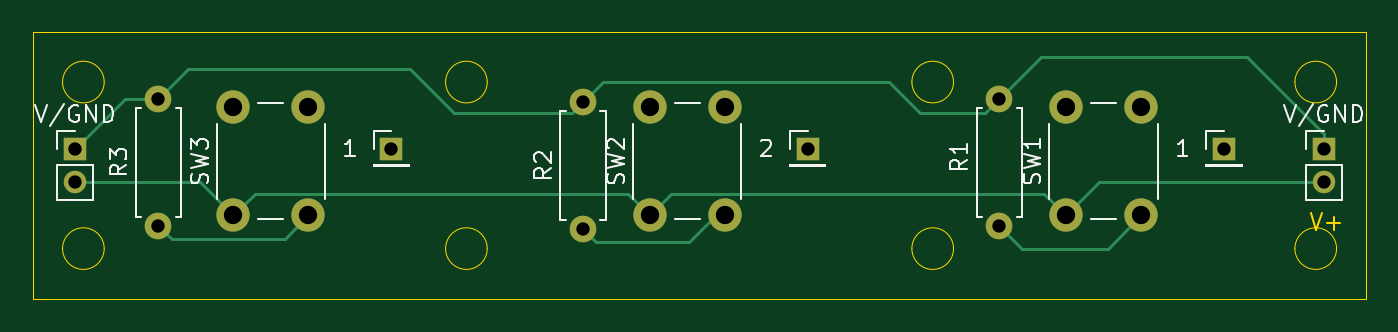
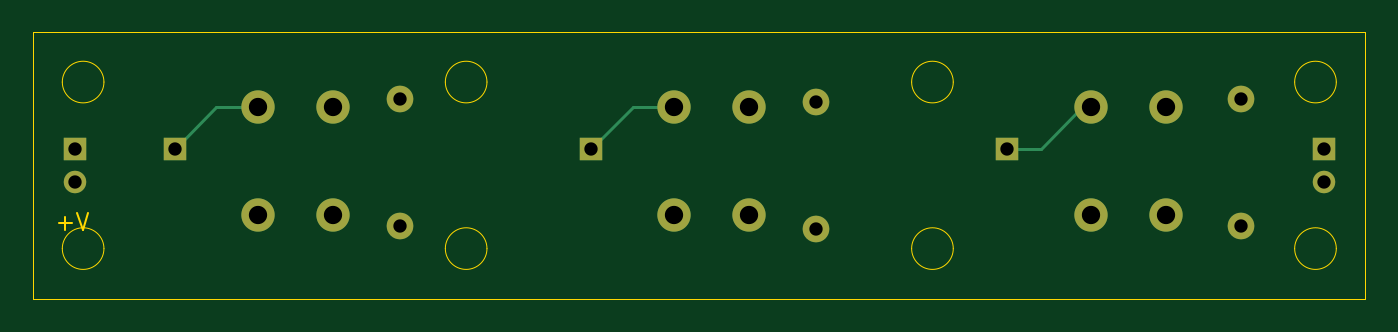
Circuit board: 11 layer files. Board 80.0 x 16.0 mm.
- bottom_copper: MusicPlayer-PlayPCB-B_Cu.gbr (2637 bytes)
- bottom_mask: MusicPlayer-PlayPCB-B_Mask.gbr (1483 bytes)
- paste: MusicPlayer-PlayPCB-B_Paste.gbr (477 bytes)
- bottom_silk: MusicPlayer-PlayPCB-B_Silkscreen.gbr (478 bytes)
- outline: MusicPlayer-PlayPCB-Edge_Cuts.gbr (2054 bytes)
- top_copper: MusicPlayer-PlayPCB-F_Cu.gbr (4122 bytes)
- top_mask: MusicPlayer-PlayPCB-F_Mask.gbr (1483 bytes)
- paste: MusicPlayer-PlayPCB-F_Paste.gbr (477 bytes)
- top_silk: MusicPlayer-PlayPCB-F_Silkscreen.gbr (15205 bytes)
- drill: MusicPlayer-PlayPCB-NPTH.drl (277 bytes)
- drill: MusicPlayer-PlayPCB-PTH.drl (823 bytes)

=== bottom_copper: MusicPlayer-PlayPCB-B_Cu.gbr ===
%TF.GenerationSoftware,KiCad,Pcbnew,8.0.4*%
%TF.CreationDate,2024-08-12T11:23:20+02:00*%
%TF.ProjectId,MusicPlayer-PlayPCB,4d757369-6350-46c6-9179-65722d506c61,rev?*%
%TF.SameCoordinates,Original*%
%TF.FileFunction,Copper,L2,Bot*%
%TF.FilePolarity,Positive*%
%FSLAX46Y46*%
G04 Gerber Fmt 4.6, Leading zero omitted, Abs format (unit mm)*
G04 Created by KiCad (PCBNEW 8.0.4) date 2024-08-12 11:23:20*
%MOMM*%
%LPD*%
G01*
G04 APERTURE LIST*
%TA.AperFunction,ComponentPad*%
%ADD10R,1.350000X1.350000*%
%TD*%
%TA.AperFunction,ComponentPad*%
%ADD11O,1.350000X1.350000*%
%TD*%
%TA.AperFunction,ComponentPad*%
%ADD12C,2.000000*%
%TD*%
%TA.AperFunction,ComponentPad*%
%ADD13O,1.600000X1.600000*%
%TD*%
%TA.AperFunction,ComponentPad*%
%ADD14C,1.600000*%
%TD*%
%TA.AperFunction,Conductor*%
%ADD15C,0.200000*%
%TD*%
G04 APERTURE END LIST*
D10*
%TO.P,1,1*%
%TO.N,Net-(R1-Pad1)*%
X71500000Y-7000000D03*
%TD*%
%TO.P,V/GND,1*%
%TO.N,GND*%
X2500000Y-7000000D03*
D11*
%TO.P,V/GND,2*%
%TO.N,+5V*%
X2500000Y-9000000D03*
%TD*%
%TO.P,V/GND,2*%
%TO.N,+5V*%
X77500000Y-9000000D03*
D10*
%TO.P,V/GND,1*%
%TO.N,GND*%
X77500000Y-7000000D03*
%TD*%
%TO.P,1,1*%
%TO.N,Net-(R3-Pad1)*%
X21500000Y-7000000D03*
%TD*%
%TO.P,2,1*%
%TO.N,Net-(R2-Pad1)*%
X46500000Y-7000000D03*
%TD*%
D12*
%TO.P,SW1,1*%
%TO.N,+5V*%
X62000000Y-11000000D03*
X62000000Y-4500000D03*
%TO.P,SW1,2*%
%TO.N,Net-(R1-Pad1)*%
X66500000Y-11000000D03*
X66500000Y-4500000D03*
%TD*%
%TO.P,SW2,1*%
%TO.N,+5V*%
X37000000Y-11000000D03*
X37000000Y-4500000D03*
%TO.P,SW2,2*%
%TO.N,Net-(R2-Pad1)*%
X41500000Y-11000000D03*
X41500000Y-4500000D03*
%TD*%
%TO.P,SW3,1*%
%TO.N,+5V*%
X12000000Y-11000000D03*
X12000000Y-4500000D03*
%TO.P,SW3,2*%
%TO.N,Net-(R3-Pad1)*%
X16500000Y-11000000D03*
X16500000Y-4500000D03*
%TD*%
D13*
%TO.P,R3,2*%
%TO.N,GND*%
X7500000Y-4000000D03*
D14*
%TO.P,R3,1*%
%TO.N,Net-(R3-Pad1)*%
X7500000Y-11620000D03*
%TD*%
%TO.P,R2,1*%
%TO.N,Net-(R2-Pad1)*%
X33000000Y-11810000D03*
D13*
%TO.P,R2,2*%
%TO.N,GND*%
X33000000Y-4190000D03*
%TD*%
D14*
%TO.P,R1,1*%
%TO.N,Net-(R1-Pad1)*%
X58000000Y-11620000D03*
D13*
%TO.P,R1,2*%
%TO.N,GND*%
X58000000Y-4000000D03*
%TD*%
D15*
%TO.N,Net-(R1-Pad1)*%
X69000000Y-4500000D02*
X71500000Y-7000000D01*
X66500000Y-4500000D02*
X69000000Y-4500000D01*
%TO.N,Net-(R2-Pad1)*%
X41500000Y-4500000D02*
X44000000Y-4500000D01*
X44000000Y-4500000D02*
X46500000Y-7000000D01*
%TO.N,Net-(R3-Pad1)*%
X19500000Y-7000000D02*
X21500000Y-7000000D01*
X16500000Y-4500000D02*
X17000000Y-4500000D01*
X17000000Y-4500000D02*
X19500000Y-7000000D01*
%TD*%
M02*

=== bottom_mask: MusicPlayer-PlayPCB-B_Mask.gbr ===
%TF.GenerationSoftware,KiCad,Pcbnew,8.0.4*%
%TF.CreationDate,2024-08-12T11:23:20+02:00*%
%TF.ProjectId,MusicPlayer-PlayPCB,4d757369-6350-46c6-9179-65722d506c61,rev?*%
%TF.SameCoordinates,Original*%
%TF.FileFunction,Soldermask,Bot*%
%TF.FilePolarity,Negative*%
%FSLAX46Y46*%
G04 Gerber Fmt 4.6, Leading zero omitted, Abs format (unit mm)*
G04 Created by KiCad (PCBNEW 8.0.4) date 2024-08-12 11:23:20*
%MOMM*%
%LPD*%
G01*
G04 APERTURE LIST*
%ADD10R,1.350000X1.350000*%
%ADD11O,1.350000X1.350000*%
%ADD12C,2.000000*%
%ADD13O,1.600000X1.600000*%
%ADD14C,1.600000*%
G04 APERTURE END LIST*
D10*
%TO.C,1*%
X71500000Y-7000000D03*
%TD*%
%TO.C,V/GND*%
X2500000Y-7000000D03*
D11*
X2500000Y-9000000D03*
%TD*%
%TO.C,V/GND*%
X77500000Y-9000000D03*
D10*
X77500000Y-7000000D03*
%TD*%
%TO.C,1*%
X21500000Y-7000000D03*
%TD*%
%TO.C,2*%
X46500000Y-7000000D03*
%TD*%
D12*
%TO.C,SW1*%
X62000000Y-11000000D03*
X62000000Y-4500000D03*
X66500000Y-11000000D03*
X66500000Y-4500000D03*
%TD*%
%TO.C,SW2*%
X37000000Y-11000000D03*
X37000000Y-4500000D03*
X41500000Y-11000000D03*
X41500000Y-4500000D03*
%TD*%
%TO.C,SW3*%
X12000000Y-11000000D03*
X12000000Y-4500000D03*
X16500000Y-11000000D03*
X16500000Y-4500000D03*
%TD*%
D13*
%TO.C,R3*%
X7500000Y-4000000D03*
D14*
X7500000Y-11620000D03*
%TD*%
%TO.C,R2*%
X33000000Y-11810000D03*
D13*
X33000000Y-4190000D03*
%TD*%
D14*
%TO.C,R1*%
X58000000Y-11620000D03*
D13*
X58000000Y-4000000D03*
%TD*%
M02*

=== paste: MusicPlayer-PlayPCB-B_Paste.gbr ===
%TF.GenerationSoftware,KiCad,Pcbnew,8.0.4*%
%TF.CreationDate,2024-08-12T11:23:20+02:00*%
%TF.ProjectId,MusicPlayer-PlayPCB,4d757369-6350-46c6-9179-65722d506c61,rev?*%
%TF.SameCoordinates,Original*%
%TF.FileFunction,Paste,Bot*%
%TF.FilePolarity,Positive*%
%FSLAX46Y46*%
G04 Gerber Fmt 4.6, Leading zero omitted, Abs format (unit mm)*
G04 Created by KiCad (PCBNEW 8.0.4) date 2024-08-12 11:23:20*
%MOMM*%
%LPD*%
G01*
G04 APERTURE LIST*
G04 APERTURE END LIST*
M02*

=== bottom_silk: MusicPlayer-PlayPCB-B_Silkscreen.gbr ===
%TF.GenerationSoftware,KiCad,Pcbnew,8.0.4*%
%TF.CreationDate,2024-08-12T11:23:20+02:00*%
%TF.ProjectId,MusicPlayer-PlayPCB,4d757369-6350-46c6-9179-65722d506c61,rev?*%
%TF.SameCoordinates,Original*%
%TF.FileFunction,Legend,Bot*%
%TF.FilePolarity,Positive*%
%FSLAX46Y46*%
G04 Gerber Fmt 4.6, Leading zero omitted, Abs format (unit mm)*
G04 Created by KiCad (PCBNEW 8.0.4) date 2024-08-12 11:23:20*
%MOMM*%
%LPD*%
G01*
G04 APERTURE LIST*
G04 APERTURE END LIST*
M02*

=== outline: MusicPlayer-PlayPCB-Edge_Cuts.gbr ===
%TF.GenerationSoftware,KiCad,Pcbnew,8.0.4*%
%TF.CreationDate,2024-08-12T11:23:20+02:00*%
%TF.ProjectId,MusicPlayer-PlayPCB,4d757369-6350-46c6-9179-65722d506c61,rev?*%
%TF.SameCoordinates,Original*%
%TF.FileFunction,Profile,NP*%
%FSLAX46Y46*%
G04 Gerber Fmt 4.6, Leading zero omitted, Abs format (unit mm)*
G04 Created by KiCad (PCBNEW 8.0.4) date 2024-08-12 11:23:20*
%MOMM*%
%LPD*%
G01*
G04 APERTURE LIST*
%TA.AperFunction,Profile*%
%ADD10C,0.050000*%
%TD*%
%ADD11C,0.150000*%
G04 APERTURE END LIST*
D10*
X55250000Y-13000000D02*
G75*
G02*
X52750000Y-13000000I-1250000J0D01*
G01*
X52750000Y-13000000D02*
G75*
G02*
X55250000Y-13000000I1250000J0D01*
G01*
X55250000Y-3000000D02*
G75*
G02*
X52750000Y-3000000I-1250000J0D01*
G01*
X52750000Y-3000000D02*
G75*
G02*
X55250000Y-3000000I1250000J0D01*
G01*
X27250000Y-13000000D02*
G75*
G02*
X24750000Y-13000000I-1250000J0D01*
G01*
X24750000Y-13000000D02*
G75*
G02*
X27250000Y-13000000I1250000J0D01*
G01*
X27250000Y-3000000D02*
G75*
G02*
X24750000Y-3000000I-1250000J0D01*
G01*
X24750000Y-3000000D02*
G75*
G02*
X27250000Y-3000000I1250000J0D01*
G01*
X4250000Y-13000000D02*
G75*
G02*
X1750000Y-13000000I-1250000J0D01*
G01*
X1750000Y-13000000D02*
G75*
G02*
X4250000Y-13000000I1250000J0D01*
G01*
X4250000Y-3000000D02*
G75*
G02*
X1750000Y-3000000I-1250000J0D01*
G01*
X1750000Y-3000000D02*
G75*
G02*
X4250000Y-3000000I1250000J0D01*
G01*
X78250000Y-13000000D02*
G75*
G02*
X75750000Y-13000000I-1250000J0D01*
G01*
X75750000Y-13000000D02*
G75*
G02*
X78250000Y-13000000I1250000J0D01*
G01*
X78250000Y-3000000D02*
G75*
G02*
X75750000Y-3000000I-1250000J0D01*
G01*
X75750000Y-3000000D02*
G75*
G02*
X78250000Y-3000000I1250000J0D01*
G01*
D11*
X76693922Y-10869819D02*
X77027255Y-11869819D01*
X77027255Y-11869819D02*
X77360588Y-10869819D01*
X77693922Y-11488866D02*
X78455827Y-11488866D01*
X78074874Y-11869819D02*
X78074874Y-11107914D01*
D10*
X0Y0D02*
X80000000Y0D01*
X80000000Y-16000000D01*
X0Y-16000000D01*
X0Y0D01*
M02*

=== top_copper: MusicPlayer-PlayPCB-F_Cu.gbr ===
%TF.GenerationSoftware,KiCad,Pcbnew,8.0.4*%
%TF.CreationDate,2024-08-12T11:23:20+02:00*%
%TF.ProjectId,MusicPlayer-PlayPCB,4d757369-6350-46c6-9179-65722d506c61,rev?*%
%TF.SameCoordinates,Original*%
%TF.FileFunction,Copper,L1,Top*%
%TF.FilePolarity,Positive*%
%FSLAX46Y46*%
G04 Gerber Fmt 4.6, Leading zero omitted, Abs format (unit mm)*
G04 Created by KiCad (PCBNEW 8.0.4) date 2024-08-12 11:23:20*
%MOMM*%
%LPD*%
G01*
G04 APERTURE LIST*
%TA.AperFunction,ComponentPad*%
%ADD10R,1.350000X1.350000*%
%TD*%
%TA.AperFunction,ComponentPad*%
%ADD11O,1.350000X1.350000*%
%TD*%
%TA.AperFunction,ComponentPad*%
%ADD12C,2.000000*%
%TD*%
%TA.AperFunction,ComponentPad*%
%ADD13O,1.600000X1.600000*%
%TD*%
%TA.AperFunction,ComponentPad*%
%ADD14C,1.600000*%
%TD*%
%TA.AperFunction,Conductor*%
%ADD15C,0.200000*%
%TD*%
G04 APERTURE END LIST*
D10*
%TO.P,1,1*%
%TO.N,Net-(R1-Pad1)*%
X71500000Y-7000000D03*
%TD*%
%TO.P,V/GND,1*%
%TO.N,GND*%
X2500000Y-7000000D03*
D11*
%TO.P,V/GND,2*%
%TO.N,+5V*%
X2500000Y-9000000D03*
%TD*%
%TO.P,V/GND,2*%
%TO.N,+5V*%
X77500000Y-9000000D03*
D10*
%TO.P,V/GND,1*%
%TO.N,GND*%
X77500000Y-7000000D03*
%TD*%
%TO.P,1,1*%
%TO.N,Net-(R3-Pad1)*%
X21500000Y-7000000D03*
%TD*%
%TO.P,2,1*%
%TO.N,Net-(R2-Pad1)*%
X46500000Y-7000000D03*
%TD*%
D12*
%TO.P,SW1,1*%
%TO.N,+5V*%
X62000000Y-11000000D03*
X62000000Y-4500000D03*
%TO.P,SW1,2*%
%TO.N,Net-(R1-Pad1)*%
X66500000Y-11000000D03*
X66500000Y-4500000D03*
%TD*%
%TO.P,SW2,1*%
%TO.N,+5V*%
X37000000Y-11000000D03*
X37000000Y-4500000D03*
%TO.P,SW2,2*%
%TO.N,Net-(R2-Pad1)*%
X41500000Y-11000000D03*
X41500000Y-4500000D03*
%TD*%
%TO.P,SW3,1*%
%TO.N,+5V*%
X12000000Y-11000000D03*
X12000000Y-4500000D03*
%TO.P,SW3,2*%
%TO.N,Net-(R3-Pad1)*%
X16500000Y-11000000D03*
X16500000Y-4500000D03*
%TD*%
D13*
%TO.P,R3,2*%
%TO.N,GND*%
X7500000Y-4000000D03*
D14*
%TO.P,R3,1*%
%TO.N,Net-(R3-Pad1)*%
X7500000Y-11620000D03*
%TD*%
%TO.P,R2,1*%
%TO.N,Net-(R2-Pad1)*%
X33000000Y-11810000D03*
D13*
%TO.P,R2,2*%
%TO.N,GND*%
X33000000Y-4190000D03*
%TD*%
D14*
%TO.P,R1,1*%
%TO.N,Net-(R1-Pad1)*%
X58000000Y-11620000D03*
D13*
%TO.P,R1,2*%
%TO.N,GND*%
X58000000Y-4000000D03*
%TD*%
D15*
%TO.N,+5V*%
X10000000Y-9000000D02*
X2500000Y-9000000D01*
X12000000Y-11000000D02*
X10000000Y-9000000D01*
%TO.N,GND*%
X5500000Y-4000000D02*
X2500000Y-7000000D01*
X7500000Y-4000000D02*
X5500000Y-4000000D01*
%TO.N,+5V*%
X64000000Y-9000000D02*
X77500000Y-9000000D01*
X62000000Y-11000000D02*
X64000000Y-9000000D01*
%TO.N,GND*%
X77500000Y-6124439D02*
X77500000Y-7000000D01*
X72875561Y-1500000D02*
X77500000Y-6124439D01*
X60500000Y-1500000D02*
X72875561Y-1500000D01*
X58000000Y-4000000D02*
X60500000Y-1500000D01*
%TO.N,+5V*%
X13300000Y-9700000D02*
X12000000Y-11000000D01*
X35700000Y-9700000D02*
X13300000Y-9700000D01*
X37000000Y-11000000D02*
X35700000Y-9700000D01*
X60700000Y-9700000D02*
X38300000Y-9700000D01*
X38300000Y-9700000D02*
X37000000Y-11000000D01*
X62000000Y-11000000D02*
X60700000Y-9700000D01*
%TO.N,GND*%
X25233660Y-4858099D02*
X32331901Y-4858099D01*
X22611093Y-2235532D02*
X25233660Y-4858099D01*
X9264468Y-2235532D02*
X22611093Y-2235532D01*
X32331901Y-4858099D02*
X33000000Y-4190000D01*
X7500000Y-4000000D02*
X9264468Y-2235532D01*
X53233660Y-4858099D02*
X57141901Y-4858099D01*
X34190000Y-3000000D02*
X51375561Y-3000000D01*
X33000000Y-4190000D02*
X34190000Y-3000000D01*
X51375561Y-3000000D02*
X53233660Y-4858099D01*
X57141901Y-4858099D02*
X58000000Y-4000000D01*
%TO.N,Net-(R3-Pad1)*%
X8299999Y-12419999D02*
X7500000Y-11620000D01*
X15080001Y-12419999D02*
X8299999Y-12419999D01*
X16500000Y-11000000D02*
X15080001Y-12419999D01*
%TO.N,Net-(R2-Pad1)*%
X33799999Y-12609999D02*
X33000000Y-11810000D01*
X39390001Y-12609999D02*
X33799999Y-12609999D01*
X41000000Y-11000000D02*
X39390001Y-12609999D01*
X41500000Y-11000000D02*
X41000000Y-11000000D01*
%TO.N,Net-(R1-Pad1)*%
X59380000Y-13000000D02*
X58000000Y-11620000D01*
X64500000Y-13000000D02*
X59380000Y-13000000D01*
X66500000Y-11000000D02*
X64500000Y-13000000D01*
%TD*%
M02*

=== top_mask: MusicPlayer-PlayPCB-F_Mask.gbr ===
%TF.GenerationSoftware,KiCad,Pcbnew,8.0.4*%
%TF.CreationDate,2024-08-12T11:23:20+02:00*%
%TF.ProjectId,MusicPlayer-PlayPCB,4d757369-6350-46c6-9179-65722d506c61,rev?*%
%TF.SameCoordinates,Original*%
%TF.FileFunction,Soldermask,Top*%
%TF.FilePolarity,Negative*%
%FSLAX46Y46*%
G04 Gerber Fmt 4.6, Leading zero omitted, Abs format (unit mm)*
G04 Created by KiCad (PCBNEW 8.0.4) date 2024-08-12 11:23:20*
%MOMM*%
%LPD*%
G01*
G04 APERTURE LIST*
%ADD10R,1.350000X1.350000*%
%ADD11O,1.350000X1.350000*%
%ADD12C,2.000000*%
%ADD13O,1.600000X1.600000*%
%ADD14C,1.600000*%
G04 APERTURE END LIST*
D10*
%TO.C,1*%
X71500000Y-7000000D03*
%TD*%
%TO.C,V/GND*%
X2500000Y-7000000D03*
D11*
X2500000Y-9000000D03*
%TD*%
%TO.C,V/GND*%
X77500000Y-9000000D03*
D10*
X77500000Y-7000000D03*
%TD*%
%TO.C,1*%
X21500000Y-7000000D03*
%TD*%
%TO.C,2*%
X46500000Y-7000000D03*
%TD*%
D12*
%TO.C,SW1*%
X62000000Y-11000000D03*
X62000000Y-4500000D03*
X66500000Y-11000000D03*
X66500000Y-4500000D03*
%TD*%
%TO.C,SW2*%
X37000000Y-11000000D03*
X37000000Y-4500000D03*
X41500000Y-11000000D03*
X41500000Y-4500000D03*
%TD*%
%TO.C,SW3*%
X12000000Y-11000000D03*
X12000000Y-4500000D03*
X16500000Y-11000000D03*
X16500000Y-4500000D03*
%TD*%
D13*
%TO.C,R3*%
X7500000Y-4000000D03*
D14*
X7500000Y-11620000D03*
%TD*%
%TO.C,R2*%
X33000000Y-11810000D03*
D13*
X33000000Y-4190000D03*
%TD*%
D14*
%TO.C,R1*%
X58000000Y-11620000D03*
D13*
X58000000Y-4000000D03*
%TD*%
M02*

=== paste: MusicPlayer-PlayPCB-F_Paste.gbr ===
%TF.GenerationSoftware,KiCad,Pcbnew,8.0.4*%
%TF.CreationDate,2024-08-12T11:23:20+02:00*%
%TF.ProjectId,MusicPlayer-PlayPCB,4d757369-6350-46c6-9179-65722d506c61,rev?*%
%TF.SameCoordinates,Original*%
%TF.FileFunction,Paste,Top*%
%TF.FilePolarity,Positive*%
%FSLAX46Y46*%
G04 Gerber Fmt 4.6, Leading zero omitted, Abs format (unit mm)*
G04 Created by KiCad (PCBNEW 8.0.4) date 2024-08-12 11:23:20*
%MOMM*%
%LPD*%
G01*
G04 APERTURE LIST*
G04 APERTURE END LIST*
M02*

=== top_silk: MusicPlayer-PlayPCB-F_Silkscreen.gbr (15205 bytes, source omitted) ===
=== drill: MusicPlayer-PlayPCB-NPTH.drl ===
M48
; DRILL file {KiCad 8.0.4} date 2024-08-12T11:23:26+0200
; FORMAT={-:-/ absolute / inch / decimal}
; #@! TF.CreationDate,2024-08-12T11:23:26+02:00
; #@! TF.GenerationSoftware,Kicad,Pcbnew,8.0.4
; #@! TF.FileFunction,NonPlated,1,2,NPTH
FMAT,2
INCH
%
G90
G05
M30

=== drill: MusicPlayer-PlayPCB-PTH.drl ===
M48
; DRILL file {KiCad 8.0.4} date 2024-08-12T11:23:26+0200
; FORMAT={-:-/ absolute / inch / decimal}
; #@! TF.CreationDate,2024-08-12T11:23:26+02:00
; #@! TF.GenerationSoftware,Kicad,Pcbnew,8.0.4
; #@! TF.FileFunction,Plated,1,2,PTH
FMAT,2
INCH
; #@! TA.AperFunction,Plated,PTH,ComponentDrill
T1C0.0315
; #@! TA.AperFunction,Plated,PTH,ComponentDrill
T2C0.0433
%
G90
G05
T1
X0.0984Y-0.2756
X0.0984Y-0.3543
X0.2953Y-0.1575
X0.2953Y-0.4575
X0.8465Y-0.2756
X1.2992Y-0.165
X1.2992Y-0.465
X1.8307Y-0.2756
X2.2835Y-0.1575
X2.2835Y-0.4575
X2.815Y-0.2756
X3.0512Y-0.2756
X3.0512Y-0.3543
T2
X0.4724Y-0.1772
X0.4724Y-0.4331
X0.6496Y-0.1772
X0.6496Y-0.4331
X1.4567Y-0.1772
X1.4567Y-0.4331
X1.6339Y-0.1772
X1.6339Y-0.4331
X2.4409Y-0.1772
X2.4409Y-0.4331
X2.6181Y-0.1772
X2.6181Y-0.4331
M30

